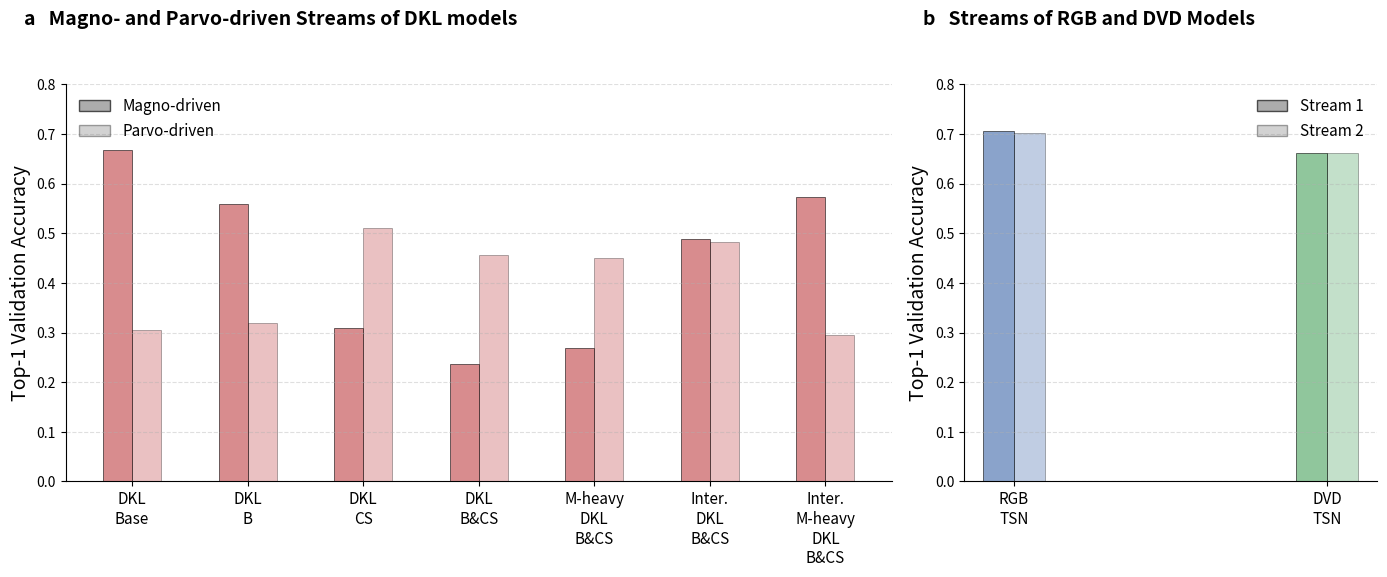

Source code (Python): (Note: this script raises an exception after producing the figure.)
import matplotlib.pyplot as plt
import matplotlib.patches as mpatches
import numpy as np

# data manually retrieved from output files that logged the accuracies during training
# these files are to find under: /share/klab/lzejin/mbenito/two_stream_dvd/output&error/linear_readout/...
linear_readout_acc = {                                           
    "RGB TSN": {"stream1": 0.705, "stream2": 0.702}, #...final_ts_resnet_18.output
    "DVD TSN": {"stream1": 0.662, "stream2": 0.662}, #...ts_dvd.output
    "DKL Base": {"stream1": 0.667, "stream2": 0.305},  # ...final_ts_dkl_base_lum_rg.output
    "DKL B": {"stream1": 0.558, "stream2": 0.320}, # ...final_ts_dkl_blur.output
    "DKL CS": {"stream1": 0.309, "stream2": 0.511}, # ...final_ts_dkl_contrast.output
    "DKL B&CS": {"stream1": 0.236, "stream2": 0.456}, # ...dkl_blur_cs_dvd_trans.output
    "M-heavy DKL B&CS": {"stream1": 0.268, "stream2": 0.450}, # ...dkl_blur_cs_s1_90.output
    "Inter. DKL B&CS": {"stream1": 0.489, "stream2": 0.482}, # ...dkl_blur_cs_concat.output
    "Inter. M-heavy DKL B&CS": {"stream1": 0.572, "stream2": 0.295}, # ...dkl_blur_cs_concat_s1_90.output
}


# -------------------------
# Model splits
# -------------------------
A_models = [
    "DKL Base",
    "DKL B",
    "DKL CS",
    "DKL B&CS",
    "M-heavy DKL B&CS",
    "Inter. DKL B&CS",
    "Inter. M-heavy DKL B&CS",
]

B_models = [
    "RGB TSN",
    "DVD TSN",
]

# -------------------------
# Color function
# -------------------------
def get_color(model):
    if model.startswith("RGB"):
        return "#4C72B0"
    elif model.startswith("DVD"):
        return "#55A868"
    elif "DKL" in model:
        return "#C44E52"
    return "gray"

# -------------------------
# Subplots
# -------------------------
fig, (axA, axB) = plt.subplots(1, 2, figsize=(14, 6), gridspec_kw={"width_ratios": [2, 1]})

plt.rcParams.update({
    "font.size": 11,
    "axes.titlesize": 13,
    "axes.labelsize": 12,
    "xtick.labelsize": 12,
    "ytick.labelsize": 12,
})

width = 0.25

# =========================================================
# Panel A 
# =========================================================
xA = np.arange(len(A_models))

for i, m in enumerate(A_models):
    c = get_color(m)

    # stream 1 (magno-driven)
    axA.bar(xA[i] - width/2,
            linear_readout_acc[m]["stream1"],
            width=width,
            color=c,
            alpha=0.65,
            edgecolor="black",
            linewidth=0.6)

    # stream 2 (parvo-driven)
    axA.bar(xA[i] + width/2,
            linear_readout_acc[m]["stream2"],
            width=width,
            color=c,
            alpha=0.35,
            edgecolor="black",
            linewidth=0.6)

axA.set_xticks(xA)
axA.set_xticklabels([m.replace(" ", "\n") for m in A_models], fontsize=11)
axA.set_ylabel("Top-1 Validation Accuracy", fontsize=14)
axA.text(-0.05, 1.15, "a   Magno- and Parvo-driven Streams of DKL models", transform=axA.transAxes,
                  fontsize=14, fontweight="bold")
axA.set_ylim(0,0.8)

# A-panel legend
legend_A = [
    mpatches.Patch(facecolor="gray", alpha=0.65, edgecolor="black", label="Magno-driven"),
    mpatches.Patch(facecolor="gray", alpha=0.35, edgecolor="black", label="Parvo-driven"),
]
axA.legend(handles=legend_A, frameon=False, loc="upper left")

axA.grid(True, axis="y", linestyle="--", alpha=0.4)
axA.spines["top"].set_visible(False)
axA.spines["right"].set_visible(False)


# =========================================================
# Panel B
# =========================================================

width = 0.1

xB = np.arange(len(B_models))

for i, m in enumerate(B_models):
    c = get_color(m)

    axB.bar(xB[i] - width/2,
             linear_readout_acc[m]["stream1"],
             width=width,
             color=c,
             alpha=0.65,
             edgecolor="black",
             linewidth=0.6)


    axB.bar(xB[i] + width/2,
                linear_readout_acc[m]["stream2"],
                width=width,
                color=c,
                alpha=0.35,
                edgecolor="black",
                linewidth=0.6)

axB.set_xticks(xB)
axB.set_xticklabels([m.replace(" ", "\n") for m in B_models], fontsize = 11)
axB.set_ylabel("Top-1 Validation Accuracy", fontsize=14)
axB.text(-0.10, 1.15, "b   Streams of RGB and DVD Models", transform=axB.transAxes,
                  fontsize=14, fontweight="bold")
axB.set_ylim(0,0.8)

# B-panel legend
legend_B = [
    mpatches.Patch(facecolor="gray", alpha=0.65, edgecolor="black", label="Stream 1"),
    mpatches.Patch(facecolor="gray", alpha=0.35, edgecolor="black", label="Stream 2"),
]
axB.legend(handles=legend_B, frameon=False, loc="upper right")

axB.grid(True, axis="y", linestyle="--", alpha=0.4)
axB.spines["top"].set_visible(False)
axB.spines["right"].set_visible(False)

plt.tight_layout()
plt.savefig("/share/klab/lzejin/mbenito/two_stream_dvd/src/visualizations/assets/linear_readout_AB.pdf", bbox_inches="tight")
plt.show()
